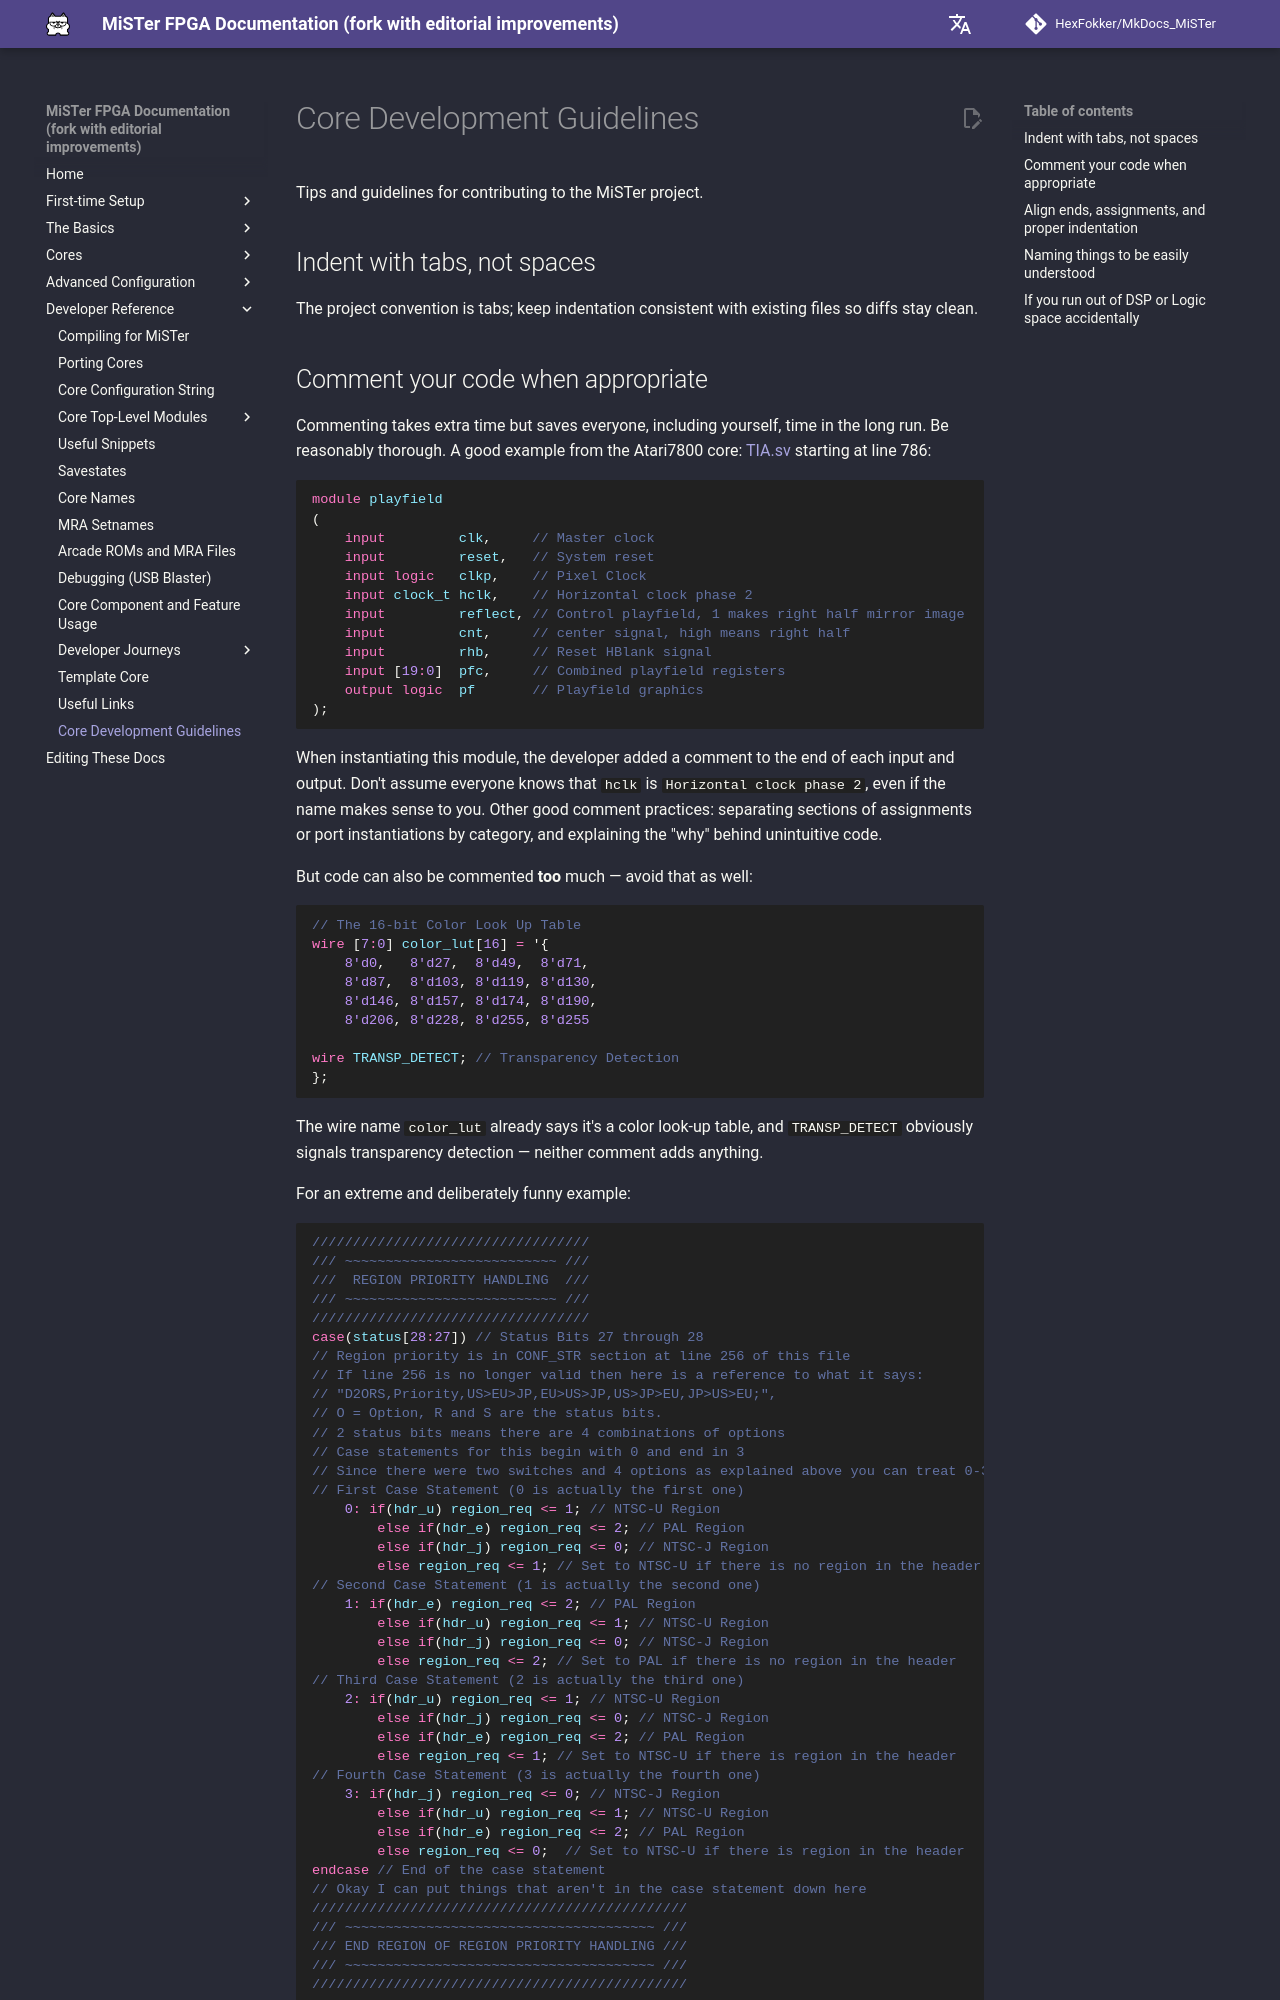

repository: HexFokker/MkDocs_MiSTer · page: developer/principles/index.html · generator: mkdocs

Tips and guidelines for contributing to the MiSTer project.

## Indent with tabs, not spaces

The project convention is tabs; keep indentation consistent with existing files so diffs stay clean.

## Comment your code when appropriate

Commenting takes extra time but saves everyone, including yourself, time in the long run. Be reasonably thorough. A good example from the Atari7800 core: [TIA.sv](https://github.com/MiSTer-devel/Atari7800_MiSTer/blob/cfcb2603d3f718268b5de8b7742798dd5fdbc605/rtl/TIA.sv#L786){target=_blank} starting at line 786:

```sv
module playfield
(
	input         clk,     // Master clock
	input         reset,   // System reset
	input logic   clkp,    // Pixel Clock
	input clock_t hclk,    // Horizontal clock phase 2
	input         reflect, // Control playfield, 1 makes right half mirror image
	input         cnt,     // center signal, high means right half
	input         rhb,     // Reset HBlank signal
	input [19:0]  pfc,     // Combined playfield registers
	output logic  pf       // Playfield graphics
);
```

When instantiating this module, the developer added a comment to the end of each input and output. Don't assume everyone knows that `hclk` is `Horizontal clock phase 2`, even if the name makes sense to you. Other good comment practices: separating sections of assignments or port instantiations by category, and explaining the "why" behind unintuitive code.

But code can also be commented **too** much — avoid that as well:

```sv
// The 16-bit Color Look Up Table
wire [7:0] color_lut[16] = '{
	8'd0,   8'd27,  8'd49,  8'd71,
	8'd87,  8'd103, 8'd119, 8'd130,
	8'd146, 8'd157, 8'd174, 8'd190,
	8'd206, 8'd228, 8'd255, 8'd255

wire TRANSP_DETECT; // Transparency Detection
};
```

The wire name `color_lut` already says it's a color look-up table, and `TRANSP_DETECT` obviously signals transparency detection — neither comment adds anything.

For an extreme and deliberately funny example:
